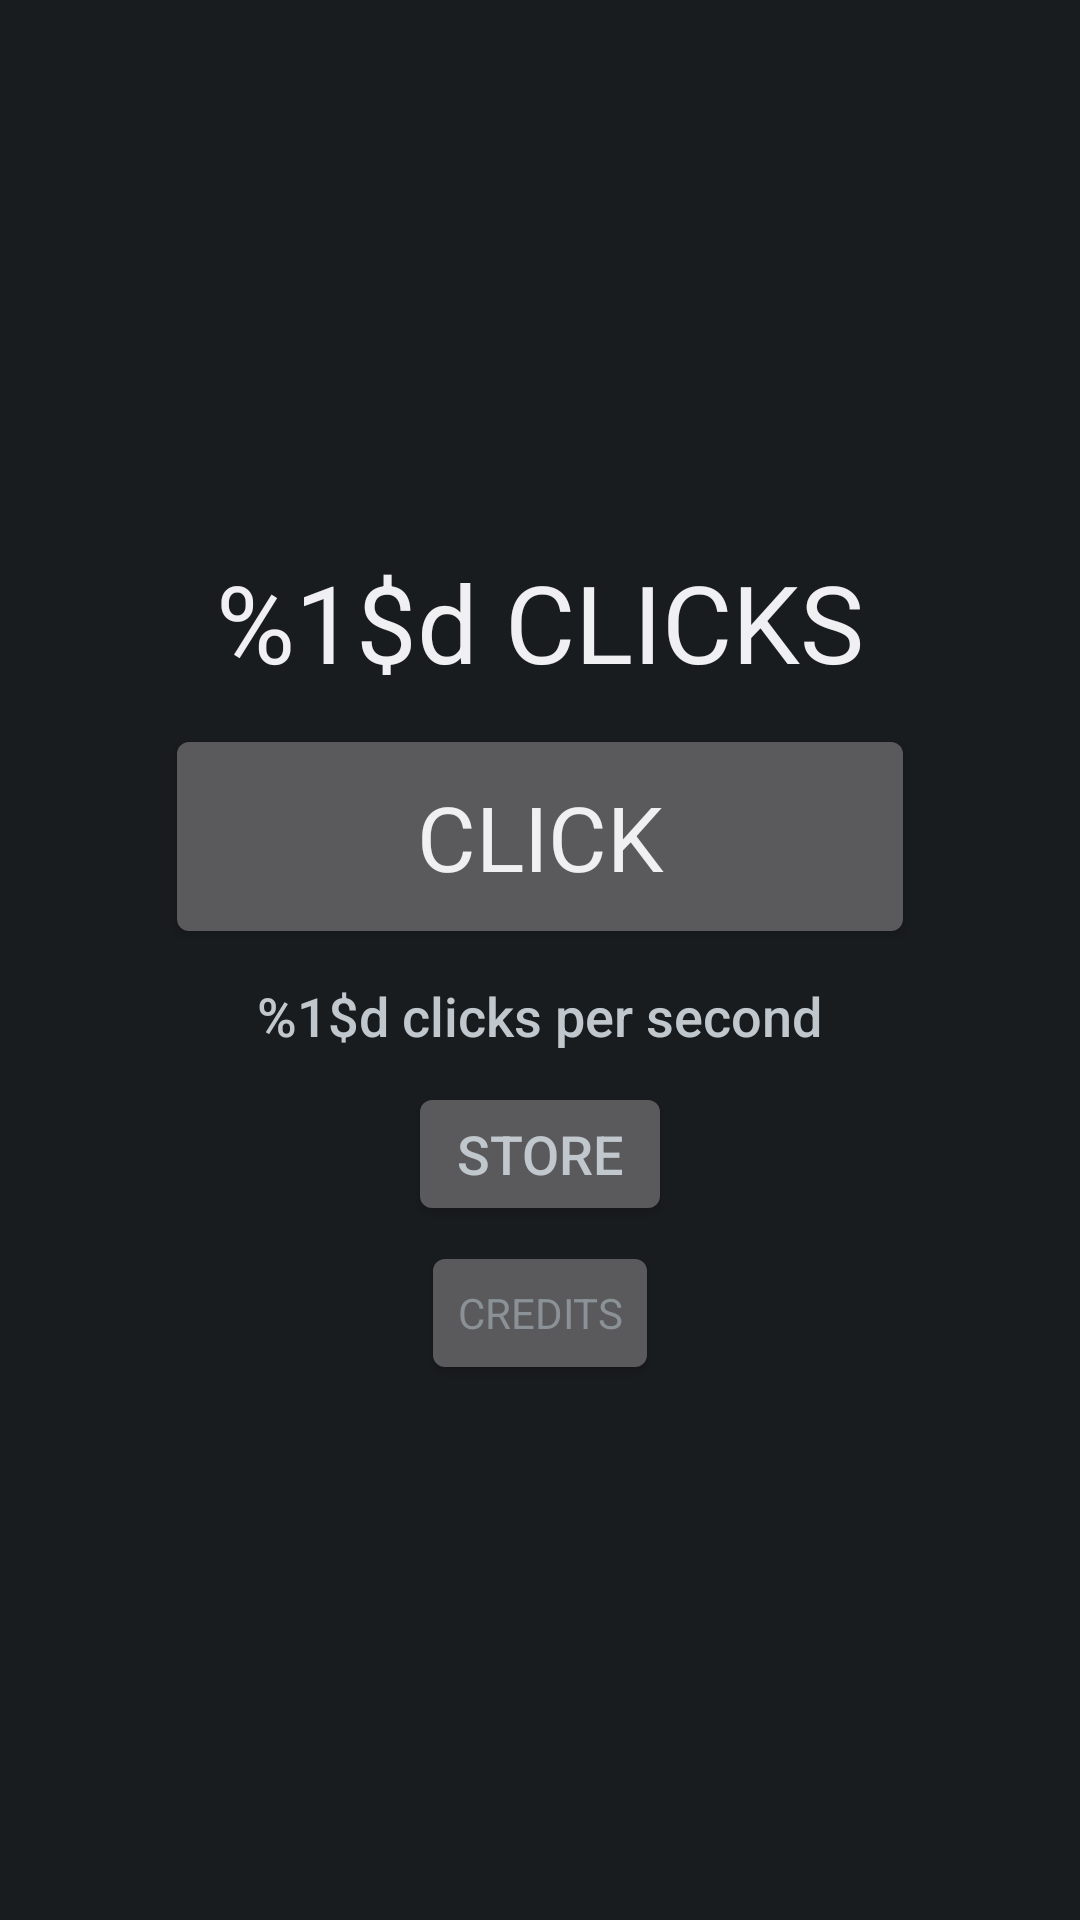

Android layout source for this screen:
<!-- AndroidManifest.xml: application theme AppTheme -->
<!-- res/layout/main.xml -->
<?xml version="1.0" encoding="utf-8"?>
<LinearLayout xmlns:android="http://schemas.android.com/apk/res/android"
    xmlns:tools="http://schemas.android.com/tools"
    android:layout_width="match_parent"
    android:layout_height="match_parent"
    android:layout_gravity="center"
    android:foregroundGravity="center"
    android:gravity="center"
    android:orientation="vertical">

    <TextView
        android:id="@+id/clickView"
        android:layout_width="wrap_content"
        android:layout_height="wrap_content"
        android:layout_margin="5dp"
        android:text="@string/clickView"
        android:textAlignment="center"
        android:textAppearance="@android:style/TextAppearance.DeviceDefault.Large"
        android:textSize="36sp" />

    <Button
        android:id="@+id/clicker"
        android:layout_width="250dp"
        android:layout_height="75dp"
        android:layout_margin="5dp"
        android:text="@string/clicker"
        android:textAppearance="@android:style/TextAppearance.DeviceDefault.Large"
        android:textSize="30sp" />

    <TextView
        android:id="@+id/clickPSView"
        android:layout_width="wrap_content"
        android:layout_height="wrap_content"
        android:layout_margin="5dp"
        android:text="@string/clickPSView"
        android:textAlignment="center"
        android:textAppearance="@android:style/TextAppearance.DeviceDefault.Medium" />

    <Button
        android:id="@+id/store"
        android:layout_width="wrap_content"
        android:layout_height="wrap_content"
        android:layout_margin="5dp"
        android:text="@string/store"
        android:textAppearance="@android:style/TextAppearance.DeviceDefault.Medium" />

    <Button
        android:id="@+id/credits"
        style="@android:style/Widget.DeviceDefault.Button.Small"
        android:layout_width="wrap_content"
        android:layout_height="wrap_content"
        android:text="@string/credits"
        android:textAppearance="@android:style/TextAppearance.DeviceDefault.Small" />

    <TextView
        android:id="@+id/creditsView"
        android:layout_width="wrap_content"
        android:layout_height="wrap_content"
        android:text="@string/creditsView"
        android:textAlignment="center"
        android:textAppearance="@android:style/TextAppearance.DeviceDefault.Small"
        android:textSize="12sp"
        android:textStyle="italic"
        android:visibility="gone" />
</LinearLayout>
<!-- resources referenced by this layout -->
<resources>
  <string name="clickPSView">%1$d clicks per second</string>
  <string name="clickView">%1$d CLICKS</string>
  <string name="clicker">CLICK</string>
  <string name="credits">CREDITS</string>
  <string name="store">STORE</string>
  <style name="AppTheme" parent="android:Theme.DeviceDefault.NoActionBar">
          
          <item name="colorPrimary">@color/colorPrimary</item>
          <item name="colorPrimaryDark">@color/colorPrimaryDark</item>
          <item name="colorAccent">@color/colorAccent</item>
      </style>
  <color name="colorPrimary">#607D8B</color>
  <color name="colorPrimaryDark">#455A64</color>
  <color name="colorAccent">#536DFE</color>
</resources>
